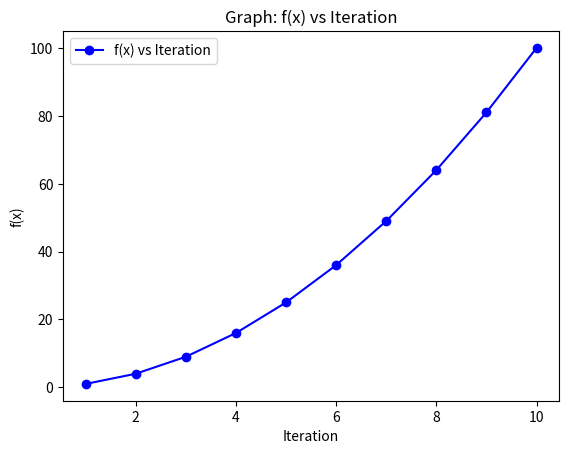

Python code for this plot: (Note: this script raises an exception after producing the figure.)
import matplotlib.pyplot as plt

# Define your function f(x)
def f(x):
    return x**2  # Replace this with your actual function

# Number of iterations
num_iterations = 10

# Generate x values and corresponding f(x) values
x_values = range(1, num_iterations + 1)
f_values = [f(x) for x in x_values]

print(x_values)
print(f_values)
# Plotting the graph
plt.plot(x_values, f_values, marker='o', linestyle='-', color='blue', label='f(x) vs Iteration')

# Adding labels and title
plt.xlabel('Iteration')
plt.ylabel('f(x)')
plt.title('Graph: f(x) vs Iteration')

# Adding legend
plt.legend()

# Save the graph as an image file (e.g., PNG)
plt.savefig('./graph/function_iteration_plot.png')
